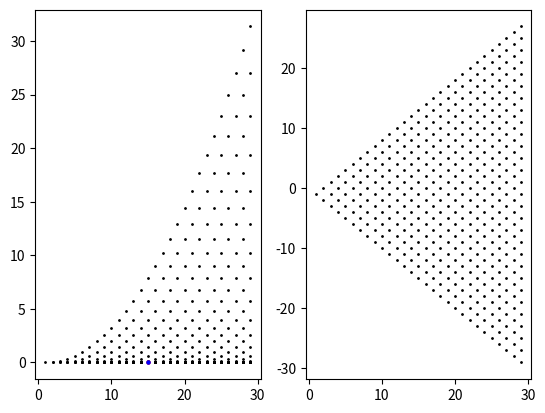

This figure's Python source:
import numpy as np
import matplotlib.pyplot as plt
import scipy.integrate as integrate

# ********************** Time steps management ***********************

T = 30
N = 30
h = T / N
tab_N = range(N)
tab_T = [n * h for n in tab_N]

# *************************** Parameters *****************************

sigma_V = 0.4
V_0 = 0.04
kappa_V = 2
kappa_r = 2
theta_V = 0.04


# ************************** Initialization **************************

def initialize_v_x():
    v = [[] for n in tab_N]
    x = [[] for n in tab_N]
    for n in tab_N:
        for k in range(n):
            v_k_n = 0
            if np.sqrt(V_0) + sigma_V / 2 * (2 * k - n) * np.sqrt(h) > 0:
                v_k_n = (np.sqrt(V_0) + sigma_V / 2 * (2 * k - n) * np.sqrt(h)) ** 2
            v[n].append(v_k_n)
            x[n].append((2 * k - n) * np.sqrt(h))
    return v, x


def mu_v(v):
    return kappa_V * (theta_V - v)


def mu_x(x):
    return -kappa_r * x


def initialize_min_max(v, x):
    k_u = [[] for n in tab_N]
    k_d = [[] for n in tab_N]
    j_u = [[] for n in tab_N]
    j_d = [[] for n in tab_N]
    for n in tab_N:
        for k in range(n):
            k_u_inter = []
            k_d_inter = []
            j_u_inter = []
            j_d_inter = []
            for counter in range(k + 1, n):  # Remettre les bons indices/effets de bords
                if v[n][k] + mu_v(v[n][k]) * h <= v[n][counter]:
                    k_u_inter.append(counter)
            for counter in range(k):
                if v[n][k] + mu_v(v[n][k]) * h >= v[n][counter]:
                    k_d_inter.append(counter)
            for counter in range(k + 1, n):
                if x[n][k] + mu_x(x[n][k]) * h <= x[n][counter]:
                    j_u_inter.append(counter)
            for counter in range(k):
                if x[n][k] + mu_x(x[n][k]) * h >= x[n][counter]:
                    j_d_inter.append(counter)

            if not k_u_inter:
                k_u[n].append(-1)
            else:
                k_u[n].append(min(k_u_inter))
            if not k_d_inter:
                k_d[n].append(-1)
            else:
                k_d[n].append(min(k_d_inter))
            if not j_u_inter:
                j_u[n].append(-1)
            else:
                j_u[n].append(min(j_u_inter))
            if not j_d_inter:
                j_d[n].append(-1)
            else:
                j_d[n].append(min(j_d_inter))
    print(k_d)
    return k_u, k_d, j_u, j_d


def initialize_probability(v, x, k_u, k_d, j_u, j_d):
    p_u_v = [[] for n in tab_N]
    p_d_v = [[] for n in tab_N]
    p_u_x = [[] for n in tab_N]
    p_d_x = [[] for n in tab_N]
    for n in tab_N:
        for k in range(n):
            p_u_v[n].append(max(0, min(1, (mu_v(v[n][k]) + v[n][k] - v[n + 1][k_d[n][k]]) / (
                    v[n + 1][k_u[n][k]] - v[n + 1][k_d[n][k]]))))
            p_u_x[n].append(max(0, min(1, (mu_x(x[n][k]) + x[n][k] - x[n + 1][j_d[n][k]]) / (
                    x[n + 1][j_u[n][k]] - x[n + 1][j_d[n][k]]))))
    for n in tab_N:
        for k in range(n):
            p_d_v[n].append(1 - p_u_v[n][k])
            p_d_x[n].append(1 - p_u_x[n][k])
    return p_u_v, p_d_v, p_u_x, p_d_x


def puu(n, k, j, p_u_v, p_u_x):
    return p_u_v[n][k] * p_u_x[n][j]


def pud(n, k, j, p_u_v, p_d_x):
    return p_u_v[n][k] * p_d_x[n][j]


def pdu(n, k, j, p_d_v, p_u_x):
    return p_d_v[n][k] * p_u_x[n][j]


def pdd(n, k, j, p_d_v, p_d_x):
    return p_d_v[n][k] * p_d_x[n][j]


if __name__ == '__main__':
    V, X = initialize_v_x()
    k_u_test, k_d_test, j_u_test, j_d_test = initialize_min_max(V, X)
    plt.subplot(1, 2, 1)
    for nn in tab_N:
        for kk in range(nn):
            plt.scatter(nn, V[nn][kk], s=1, color='BLACK')
    plt.scatter(15, V[15][k_d_test[15][7]], s=5, color='RED')
    plt.scatter(15, V[15][k_d_test[15][7]], s=5, color='BLUE')
    plt.subplot(1, 2, 2)
    for nn in tab_N:
        for kk in range(nn):
            plt.scatter(nn, X[nn][kk], s=1, color='BLACK')
    plt.show()

# ************************** New parameters ****************************

kappa_r = 1
kappa_V = 1
theta_V = 1
sigma_r = 1
sigma_V = 1
r_0 = 1
eta = 1
pho_1 = 1
pho_2 = 1
Lambda = 1
Var_J = 1  # variance of log(1+J_k)
Esp_J = 1  # mean of log(1+J_k)


# 3.2. The approximation of the component Y

def theta_r(t):  # to be defined depending on the model
    return 1


def integrand_phi(t):  # integrand of the function phi
    return theta_r(t) * np.exp(kappa_r * t)


def phi(t):
    return r_0 * np.exp(-kappa_r * t) + kappa_r * np.exp(-kappa_r * t) * integrate.quad(integrand_phi, 0, t)


def mu(v, x, t):
    return sigma_r * x + phi(t) - eta - 0.5 * v - (
            pho_1 * kappa_V * (theta_V - v) / sigma_V) + pho_2 * kappa_r * x * np.sqrt(v)


# 3.3. The Monte Carlo approach for the approximation of the component Y

Var_delta = 1  # Monte Carlo delta laws variance
Esp_delta = 1  # Monte Carlo delta laws mean
n = 100
vec_1 = np.arange(n)
np.ones_like(vec_1)
delta = np.random.multivariate_normal(Esp_delta * vec_1, Var_delta * np.eye(n))


def pho_3(pho_1_test, pho_2_test):
    return np.sqrt((1 - pho_1_test ** 2 - pho_2_test ** 2))


def y_n_plus_1(y_n, x_n, x_n_plus_1, v_n, v_n_plus_1, _n):
    k = np.random.poisson(Lambda * h)
    somme_log_jk = 0
    if k > 0:
        vector_k = np.arange(k)
        np.ones_like(vector_k)
        log_jk = np.random.multivariate_normal(Esp_J * vector_k, Var_J * np.eye(k))
        somme_log_jk = np.sum(log_jk)
        y_n_plus_un = y_n + mu(v_n, x_n, _n * h) + pho_3(pho_1, pho_2) * np.sqrt(h * v_n) * delta[_n + 1] + pho_1 * (
                v_n_plus_1 - v_n) / sigma_V + pho_2 * np.sqrt(v_n) * (x_n_plus_1 - x_n) + somme_log_jk
    return y_n_plus_un
